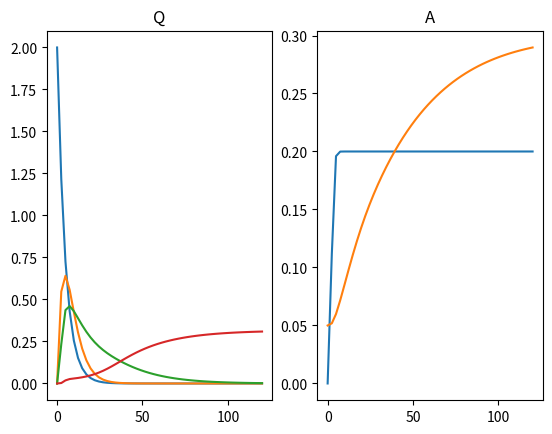

Recreate this plot in Python.
import numpy as np
import matplotlib.pyplot as plt
import scipy.integrate as spi




eps = 0.1
rho = lambda x : (1+x/np.sqrt(x**2+eps))/2


pi0, pi1, pi2 = 0.2, 0.3, 0.4
alpha1, alpha2, alpha3, alpha2b, alpha3b = 0.1, 0.2, 0.3, 0.2, 0.1
beta1, beta2 = 1, 0.5
gamma2, gamma3 = 0.1, 0.2
delta0, delta2 = 0.2, 0.2

f0 = lambda Q2, Q3 : pi0*(1+delta0*(Q2+Q3)/(1+Q2+Q3))
f1 = lambda A1 : pi1*(1-beta1*A1*rho(A1))
f2 = lambda A1, A2 : pi2*(beta2*A1*rho(A1)+delta2*A2)


tauC, [[tauA1,  tauA2], 
       [tauCA1, tauCA2]] = 0.1, [[0.2,0.3],
                                 [0.3,0.2]]



def f(Y,t):
    Q,A = Y[:4], Y[3:]
    return np.array([
        -f0(Q[2],Q[3])*Q[0],
        f0(Q[2],Q[3])*Q[0] - f1(A[1])*Q[1],
        gamma2*Q[2]*(1-(Q[2]+Q[3])/tauC + A[1]/tauCA1 + A[2]/tauCA2) + f1(A[1])*Q[1] - f2(A[1], A[2])*Q[2],
        gamma3*Q[3]*(1-(Q[2]+Q[3])/tauC + A[1]/tauCA1 + A[2]/tauCA2) + f2(A[1], A[2])*Q[2],
        
        (alpha1*Q[1]+alpha2*Q[2]+alpha3*Q[3])*(1-A[1]/tauA1)*(1+A[1]/tauA1),
        (alpha2b*Q[2]+alpha3b*Q[3])*A[2]*(1-A[2]/tauA2)
    ])

Y0 = [2,0,0,0]+[0,0.05]

t = np.linspace(0,120,50)

Yest = spi.odeint(f,Y0,t)
Q0,Q1,Q2,Q3 = Yest[:,0], Yest[:,1], Yest[:,2], Yest[:,3]
A1, A2 = Yest[:,4], Yest[:,5]


def split_time_view():
    fig, ((axQ0,axQ1,axA1),(axQ2,axQ3,axA2)) = plt.subplots(2,3)
    axQ0.plot(t,Q0), axQ1.plot(t,Q1), axQ2.plot(t,Q2), axQ3.plot(t,Q3)
    axA1.plot(t,A1),axA2.plot(t,A2)
    axQ0.set_title("Q0"), axQ1.set_title("Q1"), axQ2.set_title("Q2"), axQ3.set_title("Q3")
    axA1.set_title("A1"), axA2.set_title("A2")
    return fig, ((axQ0,axQ1,axA1),(axQ2,axQ3,axA2))

def time_view():
    fig, (axQ,axA) = plt.subplots(1,2)
    axQ.plot(t,Q0), axQ.plot(t,Q1), axQ.plot(t,Q2), axQ.plot(t,Q3)
    axA.plot(t,A1),axA.plot(t,A2)
    axQ.set_title("Q")
    axA.set_title("A")
    return fig, (axQ,axA)




time_view()
plt.show()
